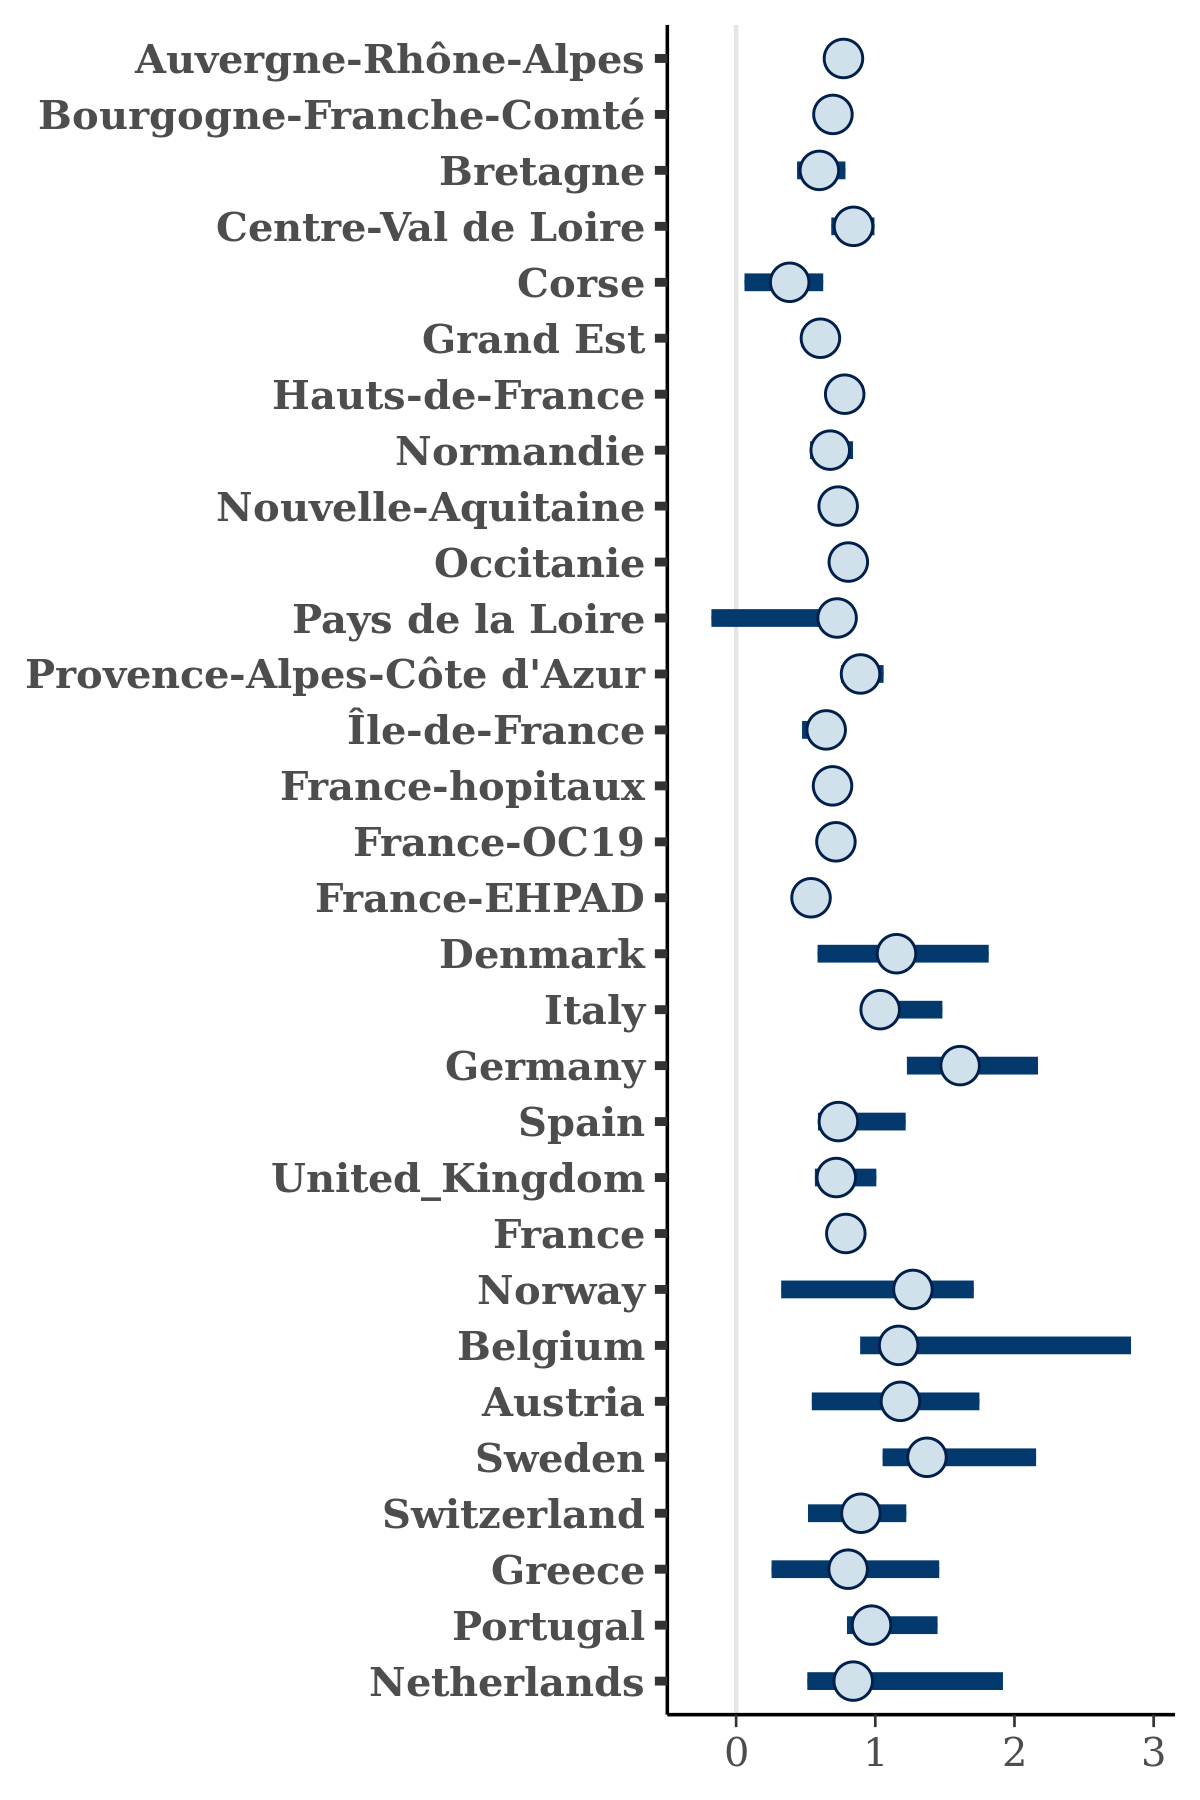

The data file committed next to this chart (first rows):
, Auvergne-Rhône-Alpes, Bourgogne-Franche-Comté, Bretagne, Centre-Val de Loire, Corse, Grand Est, Hauts-de-France, Normandie, Nouvelle-Aquitaine, Occitanie, Pays de la Loire, Provence-Alpes-Côte d'Azur, Île-de-France, France-hopitaux, France-OC19, France-EHPAD, Denmark, Italy, Germany, Spain, United_Kingdom, France, Norway
1, 0.8247, 0.6545, 0.6192, 0.8049, 0.3996, 0.5957, 0.7764, 0.7519, 0.8157, 0.7218, 0.7024, 0.8468, 0.638, 0.7361, 0.606, 0.6499, 1.168, 1.008, 1.428, 0.7602, 0.6959, 0.7554, 1.518
2, 0.7122, 0.6285, 0.6105, 0.7502, 0.3945, 0.6402, 0.7458, 0.868, 0.6002, 0.8674, 0.7064, 0.9434, 0.6658, 0.6982, 0.6485, 0.4587, 1.129, 1.009, 1.565, 0.7778, 0.8059, 0.8055, 1.458
3, 0.8975, 0.7119, 0.5714, 0.7801, 0.1719, 0.6017, 0.7258, 0.5966, 0.8453, 0.794, 0.671, 0.8271, 0.6875, 0.7529, 0.7329, 0.6214, 1.373, 1.045, 1.939, 0.6258, 0.7763, 0.8169, 1.24
4, 0.7417, 0.7018, 0.6208, 0.8416, 0.4605, 0.7105, 0.7813, 0.8294, 0.7438, 0.7145, 0.8531, 0.915, 0.6017, 0.708, 0.6613, 0.4378, 1.353, 1.039, 1.613, 0.8149, 0.6737, 0.7601, 1.432
5, 0.7162, 0.6685, 0.6687, 0.9298, 0.2707, 0.6411, 0.8277, 0.7473, 0.766, 0.8837, 0.7885, 0.9927, 0.6683, 0.7755, 0.6449, 0.5906, 1.759, 1.026, 1.641, 0.798, 0.7875, 0.7948, 1.33
6, 0.8142, 0.6919, 0.4857, 0.9145, 0.4789, 0.5627, 0.7962, 0.6406, 0.7916, 0.8281, 0.743, 0.7818, 0.6339, 0.7015, 0.7523, 0.5689, 0.8993, 0.9985, 1.236, 0.8487, 0.7491, 0.7363, 1.543
7, 0.6916, 0.6821, 0.6156, 0.8332, 0.5944, 0.5941, 0.6721, 0.6099, 0.7633, 0.8225, 0.7595, 0.8019, 0.5641, 0.7062, 0.7338, 0.5037, 0.7899, 0.9468, 1.69, 0.6363, 0.7405, 0.7891, 1.224
8, 0.7979, 0.662, 0.4929, 0.8016, 0.3071, 0.6391, 0.7267, 0.5089, 0.6293, 0.7877, 0.8018, 0.9092, 0.6969, 0.6943, 0.7146, 0.4727, 1.39, 0.9556, 1.791, 0.7677, 0.7384, 0.7995, 1.217
9, 0.8882, 0.7754, 0.7034, 0.8972, 0.4087, 0.7748, 0.8129, 0.7059, 0.8417, 0.8072, 0.8095, 0.7509, 0.7116, 0.668, 0.7155, 0.5365, 1.369, 1.031, 2.083, 0.8442, 0.7376, 0.7748, 1.278
10, 0.756, 0.7867, 0.7389, 0.7783, 0.2469, 0.67, 0.772, 0.665, 0.8047, 0.7394, 0.7022, 0.7983, 0.6675, 0.6657, 0.7319, 0.6064, 1.143, 1.03, 1.413, 0.7457, 0.6413, 0.8218, 1.317
11, 0.8013, 0.6568, 0.5416, 0.9878, 0.5677, 0.6736, 0.744, 0.676, 0.7079, 0.8438, 0.6826, 0.879, 0.6503, 0.6395, 0.6353, 0.6573, 1.379, 0.9189, 1.619, 0.7255, 0.7727, 0.8056, 1.474
12, 0.7542, 0.6725, 0.5773, 0.8415, 0.2875, 0.5798, 0.7716, 0.7873, 0.7221, 0.759, 0.7402, 0.947, 0.6592, 0.7433, 0.735, 0.5492, 1.188, 0.9386, 1.432, 0.6878, 0.7083, 0.8109, 0.8881
13, 0.8148, 0.7622, 0.5431, 0.8308, 0.4469, 0.6992, 0.7204, 0.791, 0.7671, 0.8597, 0.8115, 0.9011, 0.6469, 0.6889, 0.8187, 0.4977, 0.7031, 1.052, 1.68, 0.7414, 0.7086, 0.7748, 1.59
14, 0.8137, 0.8314, 0.6573, 0.9049, 0.4588, 0.5307, 0.8524, 0.6575, 0.8014, 0.7881, 0.7334, 1.06, 0.6835, 0.6792, 0.7421, 0.5439, 1.247, 1.008, 1.787, 0.6432, 0.6882, 0.8003, 1.51
15, 0.8318, 0.7115, 0.5496, 0.939, 0.5248, 0.6232, 0.8192, 0.7187, 0.6884, 0.8065, 0.7536, 0.8963, 0.6713, 0.6792, 0.6986, 0.4589, 1.144, 0.9649, 1.705, 0.5927, 0.6308, 0.8794, 1.422
16, 0.8755, 0.7474, 0.53, 0.9655, 0.4715, 0.6663, 0.7623, 0.6293, 0.7591, 0.7874, 0.8056, 0.8966, 0.6634, 0.7222, 0.7057, 0.5204, 2.136, 1.014, 2.12, 0.6632, 0.6016, 0.8415, 1.25
17, 0.7151, 0.7134, 0.7259, 0.8262, 0.4236, 0.5571, 0.7986, 0.7716, 0.55, 0.8146, 0.7214, 0.9536, 0.6539, 0.8076, 0.6562, 0.6799, 1.133, 1.002, 1.785, 0.6631, 0.6904, 0.9235, 1.25
18, 0.7481, 0.6194, 0.693, 0.8108, 0.6305, 0.6191, 0.6806, 0.6369, 0.7034, 0.7874, 0.7322, 0.8533, 0.6356, 0.7608, 0.7738, 0.5526, 1.009, 0.937, 1.357, 0.6852, 0.709, 0.7528, 1.297
19, 0.7859, 0.5918, 0.5735, 0.8416, 0.4849, 0.5741, 0.7576, 0.7379, 0.7525, 0.8479, 0.7005, 0.9565, 0.6542, 0.7653, 0.7558, 0.5982, 1.087, 0.9136, 1.41, 0.6841, 0.6601, 0.8193, 1.569
20, 0.733, 0.7441, 0.501, 0.8678, 0.5382, 0.5808, 0.8266, 0.5862, 0.6922, 0.7817, 0.7418, 0.8851, 0.6361, 0.663, 0.7695, 0.581, 0.83, 1.058, 1.849, 0.7458, 0.7153, 0.7233, 1.039
21, 0.7544, 0.6388, 0.5553, 0.933, 0.4672, 0.6424, 0.7221, 0.5648, 0.5839, 0.8319, 0.681, 0.9326, 0.6588, 0.6664, 0.7036, 0.5836, 0.9896, 1.129, 1.612, 0.812, 0.7051, 0.7546, 1.063
22, 0.8624, 0.7999, 0.4883, 0.8147, 0.1789, 0.7059, 0.7646, 0.6779, 0.7765, 0.8118, 0.786, 0.897, 0.6485, 0.6377, 0.6669, 0.5889, 1.012, 1.121, 1.735, 0.8567, 0.7019, 0.823, 1.668
23, 0.8042, 0.6945, 0.5022, 0.8463, 0.5091, 0.5764, 0.7911, 0.7264, 0.7754, 0.8807, 0.6774, 0.9018, 0.5784, 0.7082, 0.7124, 0.6327, 0.9322, 0.9962, 1.45, 0.6062, 0.5798, 0.8324, 1.155
24, 0.7723, 0.5601, 0.6965, 0.7946, 0.2965, 0.6254, 0.6726, 0.6842, 0.7068, 0.8742, 0.7051, 0.8823, 0.6895, 0.7139, 0.7723, 0.5281, 1.4, 1.019, 1.421, 0.6943, 0.7933, 0.843, 1.533
25, 0.7393, 0.7152, 0.5818, 0.8407, 0.4914, 0.5994, 0.7914, 0.7371, 0.8626, 0.8337, 0.732, 0.9589, 0.6551, 0.6839, 0.671, 0.5859, 0.9897, 1.032, 1.482, 0.7733, 0.7574, 0.8133, 1.374
26, 0.85, 0.7191, 0.5081, 0.8706, 0.3787, 0.6089, 0.7602, 0.7478, 0.715, 0.8138, 0.7224, 0.9151, 0.7178, 0.7603, 0.7114, 0.6002, 1.146, 0.962, 1.404, 0.6854, 0.6724, 0.7935, 1.476
27, 0.8252, 0.7863, 0.5423, 0.9254, 0.5353, 0.5884, 0.8132, 0.8065, 0.689, 0.8171, 0.8383, 1.038, 0.76, 0.7807, 0.7624, 0.4983, 1.481, 1.09, 1.677, 0.8026, 0.8006, 0.7985, 1.63
28, 0.8469, 0.728, 0.5247, 0.8474, 0.5064, 0.5927, 0.7873, 0.6533, 0.5874, 0.8203, 0.7441, 0.999, 0.6821, 0.6538, 0.6644, 0.5611, 1.028, 1.006, 1.617, 0.8852, 0.7912, 0.8075, 1.912
29, 0.8624, 0.7117, 0.4744, 0.9192, 0.3369, 0.6435, 0.8108, 0.7016, 0.6479, 0.8028, 0.9085, 0.7236, 0.6847, 0.7162, 0.7869, 0.5825, 0.7794, 0.9704, 1.403, 0.7095, 0.6575, 0.8183, 1.369
30, 0.7834, 0.6809, 0.616, 0.8165, 0.4569, 0.5535, 0.7739, 0.7691, 0.7203, 0.8014, 0.7822, 0.837, 0.7084, 0.6659, 0.705, 0.5069, 0.8245, 1.014, 1.666, 0.7067, 0.7888, 0.8525, 0.9286
31, 0.7128, 0.753, 0.6815, 0.9284, 0.5406, 0.6131, 0.8033, 0.7014, 0.7986, 0.8589, 0.7182, 0.9101, 0.7084, 0.679, 0.6529, 0.533, 1.32, 1.083, 1.345, 0.7401, 0.6884, 0.7825, 0.9868
32, 0.8307, 0.6861, 0.5266, 0.8828, 0.7331, 0.5681, 0.7475, 0.6879, 0.8203, 0.7961, 0.7239, 0.7856, 0.624, 0.6947, 0.7483, 0.5754, 0.9423, 0.9898, 1.369, 0.6739, 0.6724, 0.8204, 1.256
33, 0.8215, 0.806, 0.6102, 0.91, 0.2986, 0.7106, 0.7039, 0.6061, 0.9044, 0.8023, 0.7849, 0.8357, 0.7929, 0.7029, 0.7662, 0.4746, 1.137, 0.9989, 1.542, 0.636, 0.7457, 0.7193, 1.374
34, 0.8149, 0.7236, 0.4969, 0.845, 0.5432, 0.6547, 0.7415, 0.6803, 0.7973, 0.9286, 0.7757, 0.9052, 0.7028, 0.6538, 0.6857, 0.6131, 1.094, 1.151, 2.083, 0.6602, 0.7983, 0.7772, 1.846
35, 0.7307, 0.6775, 0.4383, 0.8402, 0.4595, 0.5372, 0.7406, 0.6443, 0.7565, 0.7876, 0.7035, 0.8506, 0.6386, 0.6853, 0.7153, 0.5914, 1.204, 1.05, 1.732, 0.8402, 0.8275, 0.7982, 1.725
36, 0.6418, 0.6877, 0.5635, 0.8851, 0.2589, 0.5507, 0.7891, 0.6421, 0.5357, 0.7856, 0.7715, 0.8877, 0.7135, 0.7602, 0.7501, 0.4779, 1.173, 1.031, 1.466, 0.8094, 0.7545, 0.8252, 1.367
37, 0.7917, 0.6808, 0.6214, 0.8567, 0.3996, 0.6333, 0.7039, 0.6191, 0.7089, 0.7773, 0.5957, 0.8546, 0.5838, 0.7314, 0.7018, 0.5944, 1.029, 0.9797, 1.549, 0.6524, 0.7682, 0.7924, 1.451
38, 0.6947, 0.6466, 0.4029, 0.8326, 0.6197, 0.6342, 0.7843, 0.7056, 0.7804, 0.7901, 0.8303, 0.77, 0.6467, 0.7106, 0.682, 0.5435, 1.061, 1.012, 1.619, 0.6364, 0.7487, 0.802, 1.132
39, 0.668, 0.6831, 0.511, 0.7375, 0.2851, 0.5972, 0.6871, 0.6611, 0.7283, 0.7399, 0.747, 0.862, 0.6821, 0.6443, 0.7323, 0.486, 1.187, 1.079, 1.613, 0.7966, 0.7407, 0.7552, 1.09
40, 0.6886, 0.5703, 0.5709, 0.7517, 0.5922, 0.6314, 0.7358, 0.5417, 0.6353, 0.7736, 0.8173, 0.849, 0.6902, 0.7179, 0.6971, 0.5194, 1.199, 0.9688, 1.442, 0.6741, 0.6673, 0.7517, 1.155
41, 0.7607, 0.724, 0.5433, 0.8306, 0.3868, 0.6769, 0.812, 0.5401, 0.6947, 0.7299, 0.7681, 0.8844, 0.6058, 0.7104, 0.7649, 0.5255, 1.256, 1.12, 1.501, 0.7613, 0.7761, 0.7681, 1.431
42, 0.7311, 0.7315, 0.7556, 0.9229, 0.4168, 0.5672, 0.8129, 0.7108, 0.7855, 0.8012, 0.8292, 0.8855, 0.7124, 0.7126, 0.7992, 0.5748, 1.089, 0.8866, 1.6, 0.654, 0.6538, 0.8219, 1.534
43, 0.7557, 0.7274, 0.3292, 0.8643, 0.5161, 0.6677, 0.7379, 0.6939, 0.6989, 0.7269, 0.6845, 0.8277, 0.6728, 0.7347, 0.7501, 0.5544, 1.077, 1.04, 1.545, 0.7604, 0.7336, 0.8279, 1.569
44, 0.8119, 0.7537, 0.557, 0.7926, 0.2387, 0.6405, 0.7796, 0.8061, 0.7672, 0.8055, 0.7457, 0.8548, 0.676, 0.6614, 0.7551, 0.6324, 1.179, 1.032, 1.471, 0.7095, 0.6943, 0.8024, 1.443
45, 0.8684, 0.715, 0.5407, 0.84, 0.2915, 0.6394, 0.8041, 0.6771, 0.651, 0.8, 0.6917, 0.9386, 0.6426, 0.721, 0.7192, 0.4682, 1.122, 1.05, 1.636, 0.7882, 0.6561, 0.7105, 1.217
46, 0.8079, 0.7448, 0.5312, 1, 0.5292, 0.531, 0.7151, 0.6964, 0.7947, 0.8538, 0.7994, 0.9221, 0.6041, 0.7329, 0.8253, 0.5443, 1.133, 1.053, 1.732, 0.7159, 0.6724, 0.8219, 1.449
47, 0.7506, 0.606, 0.4563, 0.7886, 0.3042, 0.6147, 0.7341, 0.6762, 0.6938, 0.6924, 0.767, 0.8074, 0.5697, 0.7079, 0.7243, 0.4255, 1.028, 1.034, 1.517, 0.7342, 0.7036, 0.8058, 1.457
48, 0.7687, 0.7089, 0.6266, 0.8072, 0.2625, 0.5998, 0.7644, 0.56, 0.7316, 0.7405, 0.8122, 0.9364, 0.691, 0.7561, 0.6807, 0.4575, 0.7593, 0.961, 1.4, 0.7459, 0.7262, 0.7605, 1.311
49, 0.8619, 0.6635, 0.5637, 0.8555, 0.4454, 0.5744, 0.8173, 0.674, 0.7535, 0.872, 0.7826, 0.9446, 0.7908, 0.7178, 0.7071, 0.7232, 1.399, 1.143, 1.77, 0.5342, 0.6102, 0.8198, 1.638
50, 0.781, 0.8261, 0.6135, 0.8886, 0.4334, 0.665, 0.829, 0.5024, 0.5534, 0.8484, 0.8623, 0.9655, 0.6713, 0.7188, 0.6949, 0.6212, 1.376, 1.114, 1.634, 0.7931, 0.7131, 0.7606, 1.201
51, 0.7542, 0.6737, 0.6609, 0.8047, 0.2143, 0.6416, 0.7737, 0.759, 0.7602, 0.7399, 0.8805, 0.8782, 0.5775, 0.8255, 0.6792, 0.4927, 1.247, 1.122, 1.373, 0.6662, 0.8069, 0.7737, 1.778
52, 0.7887, 0.6752, 0.5598, 0.8138, 0.298, 0.6137, 0.7983, 0.8662, 0.7021, 0.7527, 0.7813, 0.8343, 0.7253, 0.7031, 0.7627, 0.5735, 1.104, 0.9881, 1.342, 0.7788, 0.8517, 0.8129, 1.546
53, 0.8121, 0.7399, 0.7308, 0.9353, 0.644, 0.641, 0.781, 0.6782, 0.7023, 0.9023, 0.8708, 1.025, 0.697, 0.7449, 0.8159, 0.6022, 1.968, 0.9873, 1.697, 0.683, 0.7405, 0.8061, 1.28
54, 0.7794, 0.7882, 0.4951, 0.8383, 0.3934, 0.6724, 0.7352, 0.7338, 0.7467, 0.8345, 0.7112, 0.8897, 0.7177, 0.6746, 0.7578, 0.6371, 1.107, 1.049, 1.472, 0.69, 0.6625, 0.8254, 1.395
55, 0.8123, 0.7358, 0.6801, 0.8129, 0.3969, 0.52, 0.6963, 0.8459, 0.824, 0.773, 0.8019, 0.8274, 0.6758, 0.7463, 0.7315, 0.5926, 1.546, 0.9774, 1.727, 0.6862, 0.6964, 0.7431, 1.466
56, 0.7754, 0.7353, 0.6062, 0.805, 0.2668, 0.619, 0.7558, 0.6214, 0.7168, 0.7337, 0.7852, 0.8289, 0.6281, 0.7145, 0.6896, 0.5471, 1.355, 1.098, 1.714, 0.7791, 0.809, 0.739, 1.37
57, 0.7503, 0.7067, 0.5519, 0.8078, 0.2209, 0.6448, 0.7502, 0.6829, 0.6946, 0.7223, 0.7375, 0.8861, 0.6058, 0.7224, 0.7273, 0.703, 1.014, 1.045, 1.775, 0.7773, 0.9263, 0.7771, 1.394
58, 0.735, 0.7445, 0.6503, 0.9283, 0.6146, 0.6217, 0.7619, 0.6794, 0.7414, 0.7419, 0.815, 0.8593, 0.6874, 0.6733, 0.7371, 0.625, 1.414, 0.967, 1.548, 0.7741, 0.7152, 0.7806, 1.514
59, 0.6916, 0.7047, 0.5515, 0.8108, 0.3384, 0.7093, 0.7184, 0.6362, 0.6873, 0.791, 0.7649, 0.8727, 0.6524, 0.656, 0.6951, 0.684, 1.015, 1.035, 1.451, 0.6962, 0.7665, 0.771, 1.077
60, 0.7358, 0.686, 0.6835, 0.786, 0.539, 0.6396, 0.7658, 0.703, 0.7495, 0.7361, 0.7828, 0.8563, 0.656, 0.6415, 0.7585, 0.4492, 1.503, 1.067, 1.582, 0.8315, 0.7416, 0.868, 1.576
... 1,940 more rows
